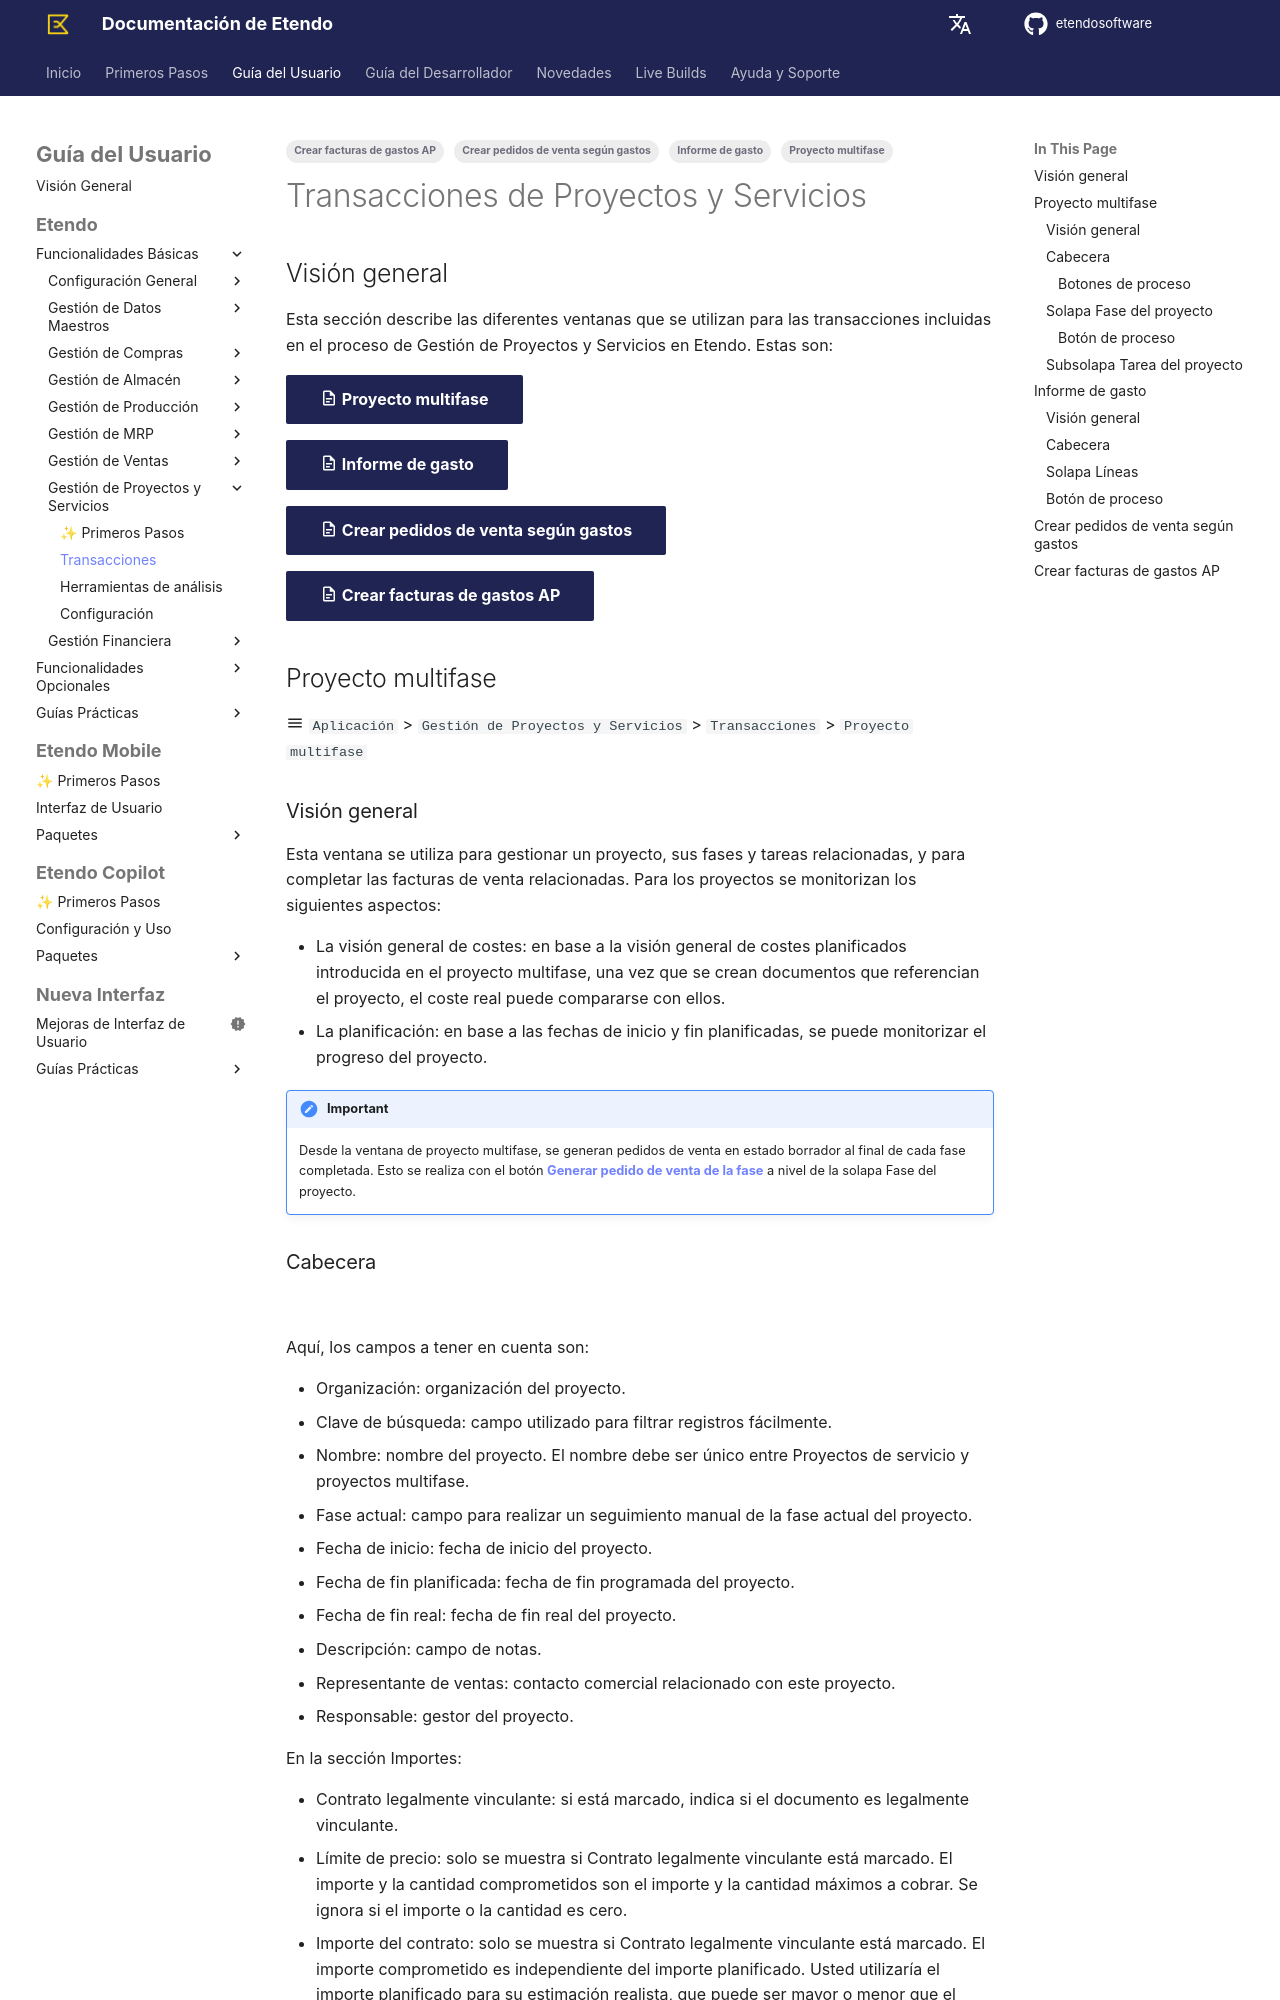

repository: etendosoftware/docs · page: es/user-guide/etendo-classic/basic-features/project-and-service-management/transactions/index.html · generator: mkdocs

---
title: Transacciones de Proyectos y Servicios
tags: 
 - Proyecto multifase
 - Informe de gasto
 - Crear pedidos de venta según gastos
 - Crear facturas de gastos AP

---
# Transacciones de Proyectos y Servicios { #project-and-service-transactions }

## Visión general { #overview }

Esta sección describe las diferentes ventanas que se utilizan para las transacciones incluidas en el proceso de Gestión de Proyectos y Servicios en Etendo. Estas son:

[:material-file-document-outline: Proyecto multifase](#proyecto-multifase){ .md-button .md-button--primary } <br>

[:material-file-document-outline: Informe de gasto](#informe-de-gasto){ .md-button .md-button--primary } <br>

[:material-file-document-outline: Crear pedidos de venta según gastos](#crear-pedidos-de-venta-según-gastos){ .md-button .md-button--primary } <br>

[:material-file-document-outline: Crear facturas de gastos AP](#crear-facturas-de-gastos-ap){ .md-button .md-button--primary } <br>

## Proyecto multifase { #multiphase-project }

:material-menu: `Aplicación` > `Gestión de Proyectos y Servicios` > `Transacciones` > `Proyecto multifase`

### Visión general { #overview_1 }

Esta ventana se utiliza para gestionar un proyecto, sus fases y tareas relacionadas, y para completar las facturas de venta relacionadas. Para los proyectos se monitorizan los siguientes aspectos:

- La visión general de costes: en base a la visión general de costes planificados introducida en el proyecto multifase, una vez que se crean documentos que referencian el proyecto, el coste real puede compararse con ellos.
- La planificación: en base a las fechas de inicio y fin planificadas, se puede monitorizar el progreso del proyecto.

!!! important
    Desde la ventana de proyecto multifase, se generan pedidos de venta en estado borrador al final de cada fase completada. Esto se realiza con el botón [**Generar pedido de venta de la fase**](../project-and-service-management/transactions.md#process-button) a nivel de la solapa Fase del proyecto.
